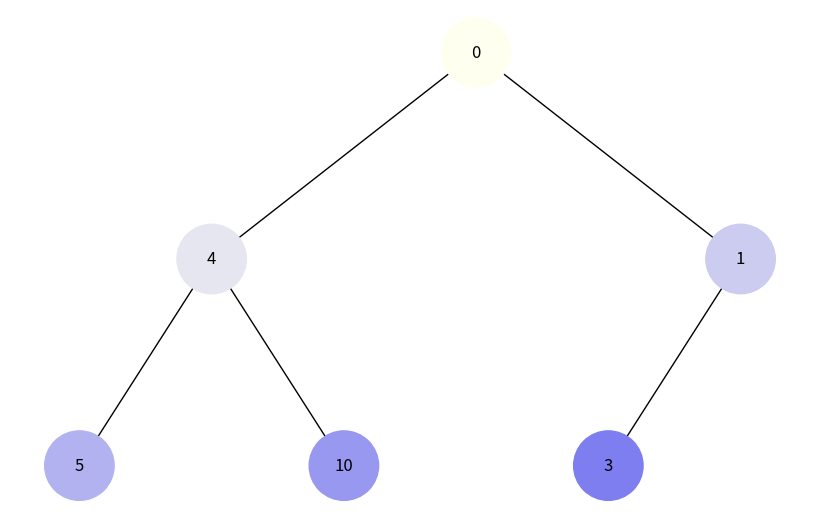

Generate this figure with matplotlib:
import uuid
from collections import deque
import networkx as nx
import matplotlib.pyplot as plt

class Node:
    def __init__(self, key, color="#1296F0"):  # ініціалізуємо колір, що буде оновлятись 
        self.left = None
        self.right = None
        self.val = key
        self.color = color
        self.id = str(uuid.uuid4())

def generate_color_spectrum(n):
    # будуємо спектр кольорів від світлого до темного
    spectrum = []
    for i in range(n):
        intensity = 255 - int((i / n) * 155) 
        color = "#{:02X}{:02X}F0".format(intensity, intensity)  # відтінки блакитного
        spectrum.append(color)
    return spectrum

def update_node_colors(nodes, spectrum):
   # Оновлюєм кольори вузлів на основі їх порядку в обході
    for node, color in zip(nodes, spectrum):
        node.color = color

def add_edges(graph, node, pos, x=0, y=0, layer=1):
    if node is not None:
        graph.add_node(node.id, color=node.color, label=node.val)
        if node.left:
            graph.add_edge(node.id, node.left.id)
            l = x - 1 / 2 ** layer
            pos[node.left.id] = (l, y - 1)
            l = add_edges(graph, node.left, pos, x=l, y=y - 1, layer=layer + 1)
        if node.right:
            graph.add_edge(node.id, node.right.id)
            r = x + 1 / 2 ** layer
            pos[node.right.id] = (r, y - 1)
            r = add_edges(graph, node.right, pos, x=r, y=y - 1, layer=layer + 1)
    return graph

def dfs(node, visited=None, color_update=False):
    if visited is None:
        visited = []
    if node:
        visited.append(node)
        if node.left:
            dfs(node.left, visited, color_update)
        if node.right:
            dfs(node.right, visited, color_update)
    if color_update:
        color_spectrum = generate_color_spectrum(len(visited))
        update_node_colors(visited, color_spectrum)
    return [node.val for node in visited]

def bfs(root, color_update=False):
    if root is None:
        return []
    queue = deque([root])
    visited = []
    while queue:
        node = queue.popleft()
        visited.append(node)
        if node.left:
            queue.append(node.left)
        if node.right:
            queue.append(node.right)
    if color_update:
        color_spectrum = generate_color_spectrum(len(visited))
        update_node_colors(visited, color_spectrum)
    return [node.val for node in visited]

def draw_tree(tree_root):
    tree = nx.DiGraph()
    pos = {tree_root.id: (0, 0)}
    tree = add_edges(tree, tree_root, pos)

    colors = [node[1]['color'] for node in tree.nodes(data=True)]
    labels = {node[0]: node[1]['label'] for node in tree.nodes(data=True)}

    plt.figure(figsize=(8, 5))
    nx.draw(tree, pos=pos, labels=labels, arrows=False, node_size=2500, node_color=colors)
    plt.show()

root = Node(0)  
root.left = Node(4)
root.left.left = Node(5)
root.left.right = Node(10)
root.right = Node(1)
root.right.left = Node(3)

dfs_result = dfs(root, color_update=True)  # відображення обходу через дфс
print("DFS обхід:", dfs_result)

bfs_result = bfs(root, color_update=True)  
print("BFS обхід:", bfs_result)

# відображення дерева з кольорами
draw_tree(root)
